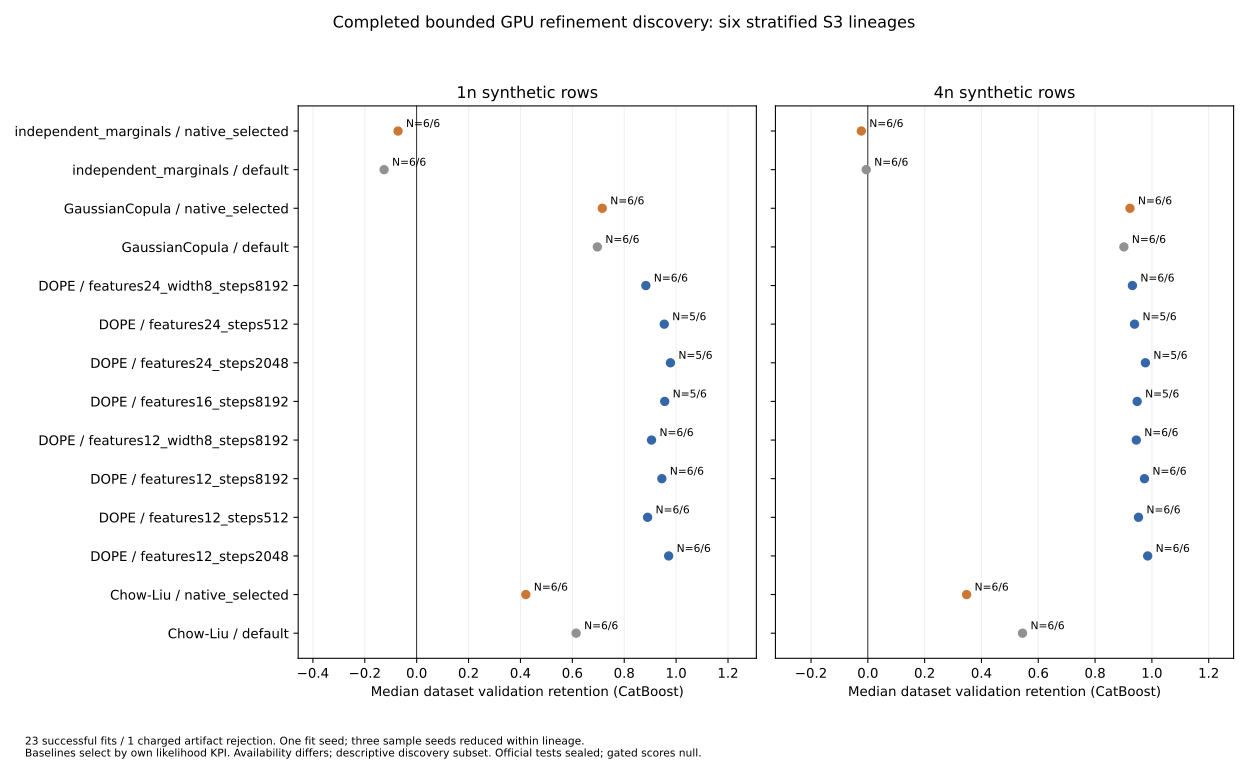

The file beside this chart, header and first rows:
method, configuration, size_multiplier, planned_lineages, measured_lineages, charged_bytes_min, charged_bytes_median, charged_bytes_max, catboost_informative_lineages, catboost_median_retention, linear_informative_lineages, linear_median_retention, mlp_informative_lineages, mlp_median_retention
Chow-Liu, default, 1, 6, 6, 3342, 8128, 64200, 6, 0.6146, 6, 0.6718, 4, -0.8946
Chow-Liu, default, 4, 6, 6, 3342, 8128, 64200, 6, 0.5446, 6, 0.7209, 4, 0.4099
Chow-Liu, native_selected, 1, 6, 6, 5161, 22400, 1004240, 6, 0.4208, 6, 0.5587, 4, -0.9323
Chow-Liu, native_selected, 4, 6, 6, 5161, 22400, 1004240, 6, 0.3477, 6, 0.5704, 4, 0.5428
DOPE, features12_steps2048, 1, 6, 6, 1014, 2018, 10171, 6, 0.9713, 6, 0.984, 4, 0.9247
DOPE, features12_steps2048, 4, 6, 6, 1014, 2018, 10171, 6, 0.9852, 6, 0.9971, 4, 1.038
DOPE, features12_steps512, 1, 6, 6, 1016, 2014, 10167, 6, 0.89, 6, 0.9996, 4, 0.9744
DOPE, features12_steps512, 4, 6, 6, 1016, 2014, 10167, 6, 0.9528, 6, 1.006, 4, 1.017
DOPE, features12_steps8192, 1, 6, 6, 1014, 2020, 10183, 6, 0.945, 6, 0.9283, 4, 0.884
DOPE, features12_steps8192, 4, 6, 6, 1014, 2020, 10183, 6, 0.9739, 6, 0.9874, 4, 1.008
DOPE, features12_width8_steps8192, 1, 6, 6, 911, 1834, 9852, 6, 0.9052, 6, 1.003, 4, 0.9678
DOPE, features12_width8_steps8192, 4, 6, 6, 911, 1834, 9852, 6, 0.9452, 6, 1.021, 4, 1.014
DOPE, features16_steps8192, 1, 6, 5, 1014, 2020, 10381, 5, 0.9561, 5, 0.9701, 3, 0.9501
DOPE, features16_steps8192, 4, 6, 5, 1014, 2020, 10381, 5, 0.9481, 5, 0.973, 3, 0.9578
DOPE, features24_steps2048, 1, 6, 5, 1014, 2018, 10787, 5, 0.9781, 5, 0.9927, 3, 0.9692
DOPE, features24_steps2048, 4, 6, 5, 1014, 2018, 10787, 5, 0.9772, 5, 0.9967, 3, 1.024
DOPE, features24_steps512, 1, 6, 5, 1016, 2014, 10781, 5, 0.9542, 5, 0.9962, 3, 0.9547
DOPE, features24_steps512, 4, 6, 5, 1016, 2014, 10781, 5, 0.939, 5, 0.999, 3, 0.9828
DOPE, features24_width8_steps8192, 1, 6, 6, 911, 1834, 10190, 6, 0.8833, 6, 0.9909, 4, 0.9678
DOPE, features24_width8_steps8192, 4, 6, 6, 911, 1834, 10190, 6, 0.9315, 6, 0.9925, 4, 1.014
GaussianCopula, default, 1, 6, 6, 3294, 16290, 179086, 6, 0.6965, 6, 0.9182, 4, 0.8328
GaussianCopula, default, 4, 6, 6, 3294, 16290, 179086, 6, 0.9014, 6, 0.9706, 4, 0.9987
GaussianCopula, native_selected, 1, 6, 6, 1216, 10610, 179086, 6, 0.7153, 6, 0.9327, 4, 0.7888
GaussianCopula, native_selected, 4, 6, 6, 1216, 10610, 179086, 6, 0.9229, 6, 0.9747, 4, 0.993
independent_marginals, default, 1, 6, 6, 972, 2419, 24795, 6, -0.1256, 6, -0.1243, 4, -0.1054
independent_marginals, default, 4, 6, 6, 972, 2419, 24795, 6, -0.005668, 6, -0.0759, 4, -0.08113
independent_marginals, native_selected, 1, 6, 6, 1202, 2719, 16518, 6, -0.07185, 6, -0.1333, 4, -0.2466
independent_marginals, native_selected, 4, 6, 6, 1202, 2719, 16518, 6, -0.0229, 6, -0.09413, 4, -0.08191
